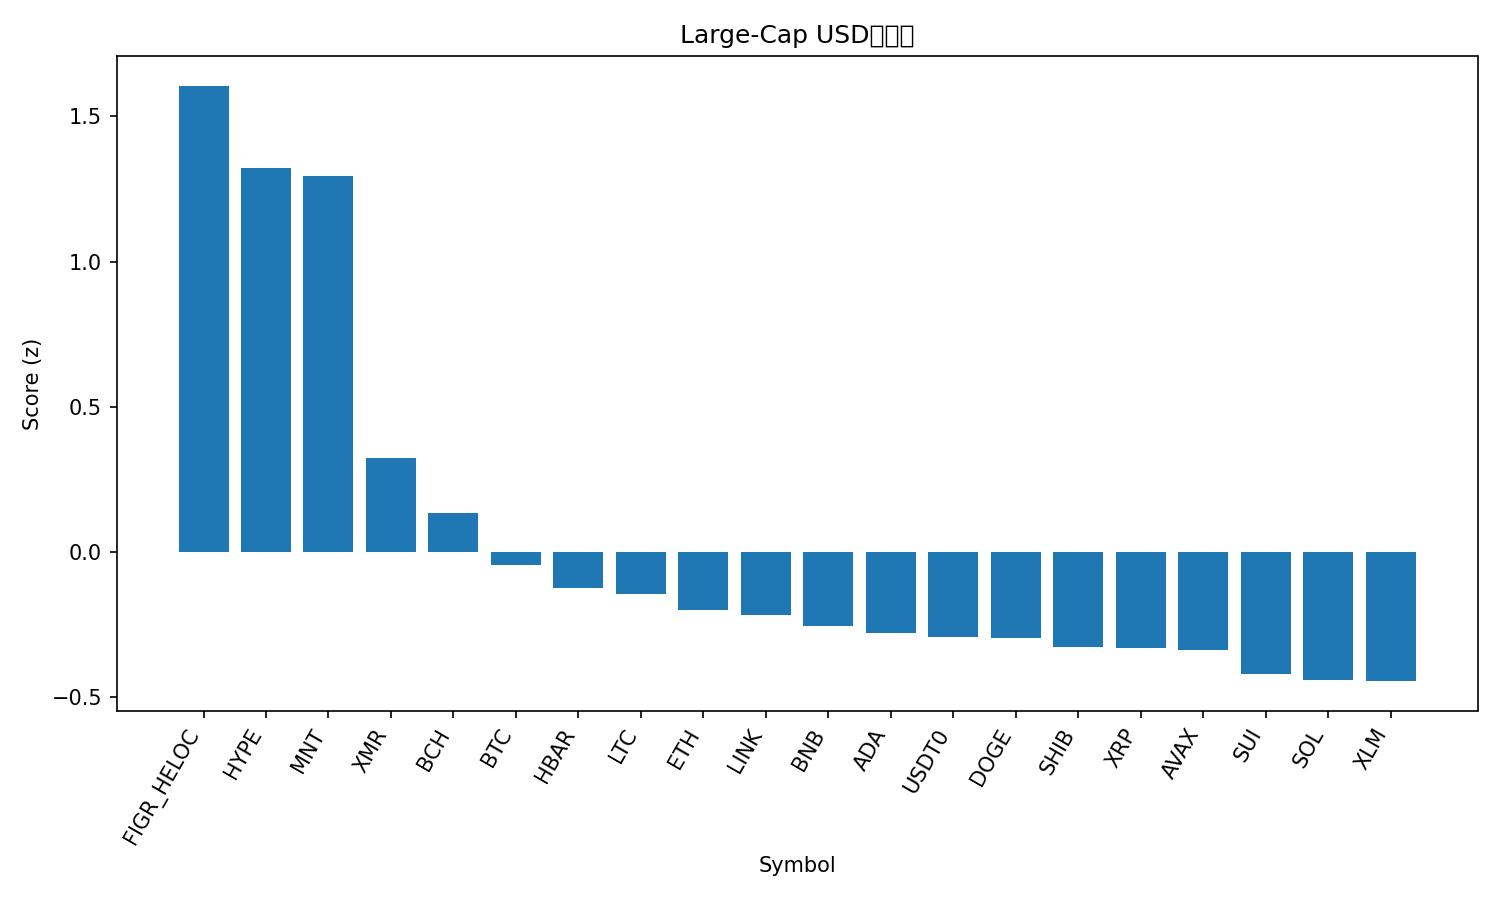

Data behind this chart, as committed beside it:
rank, name, symbol, price, pct_1h, pct_24h, pct_7d, pct_1h_vs_btc, pct_24h_vs_btc, pct_7d_vs_btc, market_cap_rank, market_cap, volume_usd, score
1, Figure Heloc, FIGR_HELOC, 1.0, 0.0, 100.1, 0.0, -0.1001, 99.37, -4.486, 15, 13235691013, 1500, 1.605
2, Hyperliquid, HYPE, 46.38, 0.9561, 14.32, 26.99, 0.8559, 13.62, 22.5, 17, 12531587430, 510437337, 1.321
3, Mantle, MNT, 1.75, 2.794, 5.588, -1.184, 2.694, 4.885, -5.67, 35, 5683869202, 112698826, 1.294
4, Monero, XMR, 340.7, 0.6147, 3.29, 7.464, 0.5145, 2.587, 2.978, 32, 6283145806, 151658721, 0.3234
5, Bitcoin Cash, BCH, 521.9, -0.04178, 4.388, 12.3, -0.1419, 3.685, 7.817, 21, 10412864111, 339568889, 0.1345
6, Bitcoin, BTC, 112429, 0.1001, 0.703, 4.486, 0.0, 0.0, 0.0, 1, 2241821359154, 23914198323, -0.04355
7, Hedera, HBAR, 0.1763, -0.2454, 3.907, 7.845, -0.3456, 3.204, 3.359, 30, 7488445896, 111807365, -0.1238
8, Litecoin, LTC, 97.97, -0.1885, 1.78, 7.393, -0.2886, 1.077, 2.907, 29, 7491367713, 332156823, -0.1462
9, Ethereum, ETH, 3982, -0.08866, 0.966, 2.9, -0.1888, 0.263, -1.585, 2, 480741762688, 13168571036, -0.1983
10, Chainlink, LINK, 18.05, -0.2365, 0.7051, 6.561, -0.3366, 0.002097, 2.075, 16, 12575114564, 966410724, -0.2157
11, BNB, BNB, 1124, -0.1058, 0.8141, 2.839, -0.2059, 0.1111, -1.647, 5, 156492559251, 1171346367, -0.2553
12, Cardano, ADA, 0.6613, -0.2209, 1.604, 3.685, -0.321, 0.9014, -0.8008, 11, 24180868895, 735327310, -0.2792
13, USDT0, USDT0, 1.0, 0.01867, 0.05686, -0.00646, -0.08148, -0.6462, -4.492, 31, 7155324427, 161166883, -0.2934
14, Dogecoin, DOGE, 0.1988, -0.3637, 0.7315, 6.188, -0.4639, 0.02845, 1.702, 9, 30102015436, 863154708, -0.2967
15, Shiba Inu, SHIB, 1.03e-05, -0.2891, 1.756, 3.358, -0.3893, 1.053, -1.128, 34, 6071394737, 98315851, -0.3264
16, XRP, XRP, 2.63, -0.8888, 3.057, 12.69, -0.9889, 2.354, 8.209, 4, 157890758031, 3231799840, -0.3293
17, Avalanche, AVAX, 19.99, -0.1256, 3.471, -1.025, -0.2257, 2.768, -5.511, 26, 8528907689, 340768635, -0.3376
18, Sui, SUI, 2.56, -0.4509, 3.393, 2.13, -0.5511, 2.69, -2.356, 22, 9276639208, 527858066, -0.4195
19, Solana, SOL, 194.9, -0.5408, 1.508, 3.871, -0.641, 0.805, -0.6144, 6, 107118825893, 2960148377, -0.4404
20, Stellar, XLM, 0.3277, -0.5954, 2.586, 4.441, -0.6955, 1.883, -0.04509, 19, 10493602402, 145573827, -0.4447
21, TRON, TRX, 0.2969, -0.1602, -0.4635, -6.199, -0.2603, -1.167, -10.69, 10, 28107155197, 607213167, -0.5891
